Dataset: converted_dataset (GitHub, julkaswieta/coffee-defects). Classes: defect, longberry, peaberry, premium.

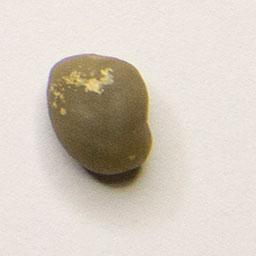
Label: peaberry

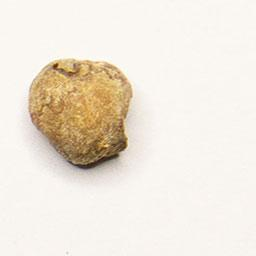
Label: defect

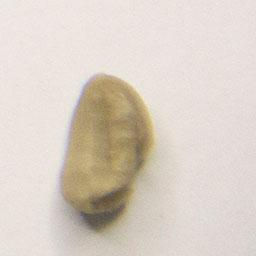
Label: defect

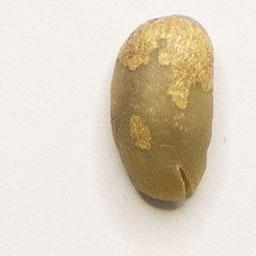
Label: longberry

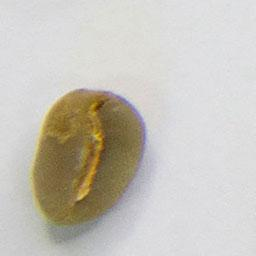
Label: longberry

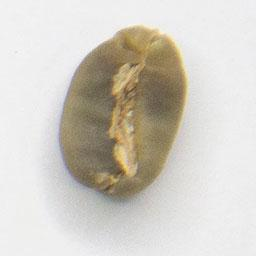
Label: premium
